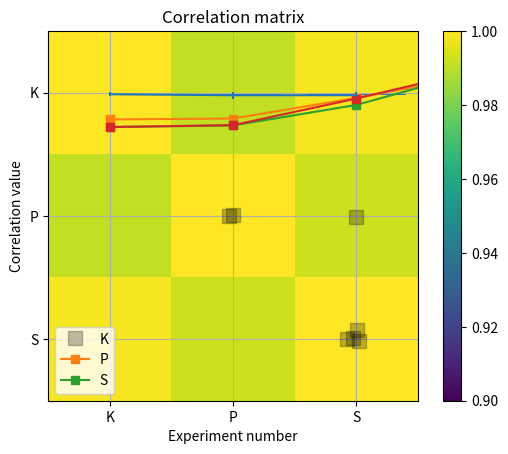

Source code (Python):
#!/usr/bin/env python
# coding: utf-8

# # COURSE: Master statistics and machine learning: Intuition, Math, code
# ##### COURSE URL: udemy.com/course/statsml_x/?couponCode=202304 
# ## SECTION: Correlation
# ### VIDEO: Kendall correlation
# [redacted]

# In[ ]:


# import libraries
import matplotlib.pyplot as plt
import numpy as np
import scipy.stats as stats


# In[ ]:


## generate some data!

N = 40

# movie ratings
docuRatings = np.random.randint(low=1,high=6,size=N)

# education level (1-4, correlated with docuRatings)
eduLevel = np.ceil( (docuRatings + np.random.randint(low=1,high=5,size=N) )/9 * 4 )

# compute the correlations
cr = [0,0,0]
cr[0] = stats.kendalltau(eduLevel,docuRatings)[0]
cr[1] = stats.pearsonr(eduLevel,docuRatings)[0]
cr[2] = stats.spearmanr(eduLevel,docuRatings)[0]

# round for convenience
cr = np.round(cr,4)


# plot the data
plt.plot(eduLevel+np.random.randn(N)/30,docuRatings+np.random.randn(N)/30,'ks',markersize=10,markerfacecolor=[0,0,0,.25])
plt.xticks(np.arange(4)+1)
plt.yticks(np.arange(5)+1)
plt.xlabel('Education level')
plt.ylabel('Documentary ratings')
plt.grid()
plt.title('$r_k$ = %g, $r_p$=%g, $r_s$=%g'%(cr[0],cr[1],cr[2]))

plt.show()


# In[ ]:


## correlation estimation errors under H0

numExprs = 1000
nValues = 50
nCategories = 6

c = np.zeros((numExprs,3))

for i in range(numExprs):
    
    # create data
    x = np.random.randint(low=0,high=nCategories,size=nValues)
    y = np.random.randint(low=0,high=nCategories,size=nValues)
    
    # store correlations
    c[i,:] = [ stats.kendalltau(x,y)[0],
               stats.pearsonr(x,y)[0],
               stats.spearmanr(x,y)[0] ]
print(c)


# In[ ]:


## show the graphs
plt.bar(range(3),np.mean(c**2,axis=0))
plt.errorbar(range(3),np.mean(c**2,axis=0),yerr=np.std(c**2,ddof=1,axis=0))
plt.xticks(range(3),('Kendall','Pearson','Spearman'))
plt.ylabel('Squared correlation error')
plt.title('Noise correlation ($r^2$) distributions')
plt.show()


plt.plot(c[:100,:],'s-')
plt.xlabel('Experiment number')
plt.ylabel('Correlation value')
plt.legend(('K','P','S'))
plt.show()


plt.imshow(np.corrcoef(c.T),vmin=.9,vmax=1)
plt.xticks(range(3),['K','P','S'])
plt.yticks(range(3),('K','P','S'))
plt.colorbar()
plt.title('Correlation matrix')
plt.show()

